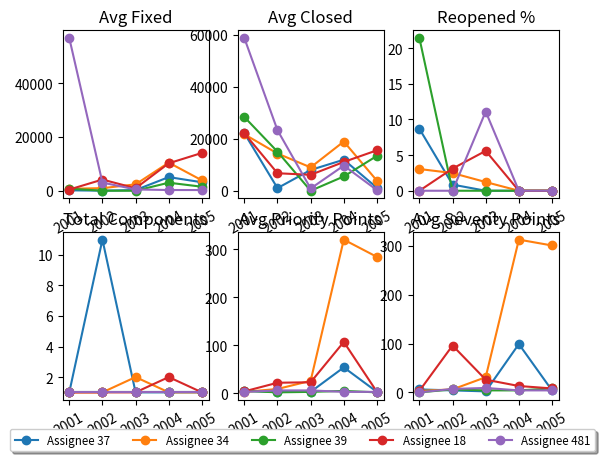

Write the Python code that produced this figure.
import matplotlib.pyplot as plt
from matplotlib.ticker import MaxNLocator

ax1 = plt.subplot(231)
ax2 = plt.subplot(232)
ax3 = plt.subplot(233)
ax4 = plt.subplot(234)
ax5 = plt.subplot(235)
ax6 = plt.subplot(236)

ax1.xaxis.set_major_locator(MaxNLocator(integer=True))
ax2.xaxis.set_major_locator(MaxNLocator(integer=True))
ax3.xaxis.set_major_locator(MaxNLocator(integer=True))
ax4.xaxis.set_major_locator(MaxNLocator(integer=True))
ax5.xaxis.set_major_locator(MaxNLocator(integer=True))
ax6.xaxis.set_major_locator(MaxNLocator(integer=True))

year = [2001, 2002, 2003, 2004, 2005]
plot_37 = [[168.722778356, 49.374445544, 270.135560464, 5090.782517787125, 3169.008889696],
           [22169.418893224, 1052.036404918, 8040.649722742, 11978.88612898112, 1167.692790332],
           [0.0, 0.0, 0.0, 0.8620689655172413, 8.695652173913043],
           [1.0, 1.0, 1.0, 11.0, 1.0], [5.0, 3.0, 3.0, 54.0, 3.0], [6.0, 4.0, 2.0, 99.0, 4.0]
           ]

plot_37[2].reverse()
plot_37[3].reverse()

plot_34 = [[761.4376683732115, 973.2233061730893, 2395.0125702545, 10467.07500246, 3884.482794164],
           [21764.34569714579, 14357.20688497186, 9029.664121701668, 18967.76241361733, 3906.597792656],
           [3.047619047619047, 2.483069977426636, 1.219512195121951, 0.0, 0.0],
           [1.0, 1.0, 2.0, 1.0, 1.0], [284.0, 320.0, 26.0, 9.0, 3.0], [301.0, 313.0, 31.0, 6.0, 3.0]
           ]

plot_34[4].reverse()
plot_34[5].reverse()

plot_39 = [[774.436671816, 29.621393386, 15.61529027, 3003.337086003, 1512.766389502],
           [28398.475977403, 15059.186397838, 45.235294766, 5538.052921509, 13454.43890044],
           [0.0, 0.0, 0.0, 0.0, 21.42857142857143],
           [1.0, 1.0, 1.0, 1.0, 1.0], [5.0, 2.0, 3.0, 5.0, 2.0], [8.0, 4.0, 4.0, 6.0, 0.0]
           ]

plot_39[2].reverse()
plot_39[5].reverse()

plot_18 = [[463.260005808, 4172.9591437525, 938.5609048265, 10219.69774013914, 14063.639731534],
           [22134.141393802, 6776.465779693612, 6166.8952098495, 11119.03698427086, 15598.707091899],
           [0.0, 3.10880829015544, 5.594405594405594, 0.0, 0.0],
           [1.0, 1.0, 1.0, 2.0, 1.0], [3.0, 107.0, 23.0, 22.0, 4.0], [3.0, 96.0, 26.0, 13.0, 8.0]
           ]

plot_18[4].reverse()

plot_481 = [[56770.277786, 3052.138753311, 496.176114452, 286.481406874, 276.653621234],
            [58763.39862023, 23315.686814905, 909.83195231, 9716.790016632, 276.792510234],
            [0.0, 0.0, 11.11111111111111, 0.0, 0.0],
            [1.0, 1.0, 1.0, 1.0, 1.0], [3.0, 6.0, 6.0, 3.0, 3.0], [0.0, 7.0, 9.0, 4.0, 4.0]
            ]

ax1.plot(year, plot_37[0], marker='o')
ax1.plot(year, plot_34[0], marker='o')
ax1.plot(year, plot_39[0], marker='o')
ax1.plot(year, plot_18[0], marker='o')
ax1.plot(year, plot_481[0], marker='o')

ax2.plot(year, plot_37[1], marker='o')
ax2.plot(year, plot_34[1], marker='o')
ax2.plot(year, plot_39[1], marker='o')
ax2.plot(year, plot_18[1], marker='o')
ax2.plot(year, plot_481[1], marker='o')

ax3.plot(year, plot_37[2], marker='o')
ax3.plot(year, plot_34[2], marker='o')
ax3.plot(year, plot_39[2], marker='o')
ax3.plot(year, plot_18[2], marker='o')
ax3.plot(year, plot_481[2], marker='o')

ax4.plot(year, plot_37[3], marker='o')
ax4.plot(year, plot_34[3], marker='o')
ax4.plot(year, plot_39[3], marker='o')
ax4.plot(year, plot_18[3], marker='o')
ax4.plot(year, plot_481[3], marker='o')

ax5.plot(year, plot_37[4], marker='o')
ax5.plot(year, plot_34[4], marker='o')
ax5.plot(year, plot_39[4], marker='o')
ax5.plot(year, plot_18[4], marker='o')
ax5.plot(year, plot_481[4], marker='o')

ax6.plot(year, plot_37[5], marker='o')
ax6.plot(year, plot_34[5], marker='o')
ax6.plot(year, plot_39[5], marker='o')
ax6.plot(year, plot_18[5], marker='o')
ax6.plot(year, plot_481[5], marker='o')

ax1.set_xticks(year)
ax1.set_title('Avg Fixed')
ax1.set_xticklabels(year, rotation=30)

ax2.set_xticks(year)
ax2.set_title('Avg Closed')
ax2.set_xticklabels(year, rotation=30)

ax3.set_xticks(year)
ax3.set_title('Reopened %')
ax3.set_xticklabels(year, rotation=30)

ax4.set_xticks(year)
ax4.set_title('Total Components')
ax4.set_xticklabels(year, rotation=30)

ax5.set_xticks(year)
ax5.set_title('Avg Priority Points')
ax5.set_xticklabels(year, rotation=30)

ax6.set_xticks(year)
ax6.set_title('Avg Severity Points')
ax6.set_xticklabels(year, rotation=30)

labels = ['Assignee 37', 'Assignee 34', 'Assignee 39', 'Assignee 18', 'Assignee 481']
plt.figlegend(labels, ncol=len(labels),
              loc='lower center', fontsize='small', shadow=True)

plt.figure().tight_layout()

# plt.savefig('images/netbeans_metrics.png', bbox_inches='tight')

plt.show()
